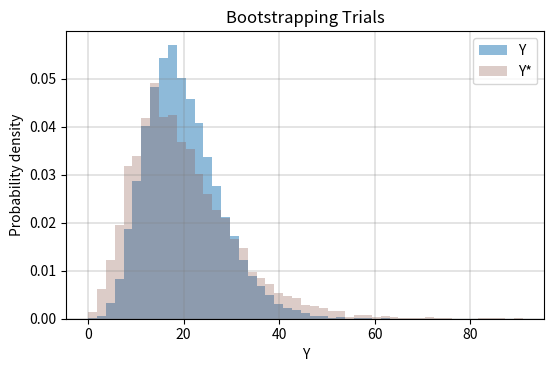

Python code for this plot:
# HW 6.1 Bootstrapping a Sample Distribution
# PHYS 590
# James K. Williams
# 8 March 2021

import numpy as np
import matplotlib.pyplot as plt

N = 10    # number of trials
B = 10000  # number of experiments
mu = 1.0
sigma = 1.0

# Arrays:
# a = E*N random numbers from a standard normal distributio.
#     in E rows and N columns
# y = sum of the squares of each row

a = np.empty(B*N)
Y = np.empty(B)
Ystar = np.empty(B)
rng = np.random.default_rng()

# Part 1

a = rng.normal(loc=mu, scale=sigma, size=B*N).reshape((B,N))
a2 = a**2
Y = a2.sum(axis=1)  # Sum the columns.

# Part 2

# Draw with replacement N values from each row of a.
for i in range(B):
    b = rng.choice(a[i], size=N, replace=True)
    b2 = b**2
    Ystar[i] = b2.sum()

# Plot the results

binmin = min(np.min(Y), np.min(Ystar)) - 0.5
binmax = max(np.max(Y), np.max(Ystar)) + 0.5
# binmin = np.min(Ystar) - 0.5
# binmax = np.max(Ystar) + 0.5
xlim = [np.floor(binmin), np.ceil(binmax)]
bin_edges = np.linspace(np.floor(binmin), np.ceil(binmax), 50)

pdf, _ = np.histogram(Y, density=True)
pdf_star, _ = np.histogram(Ystar, density=True)

fig, ax = plt.subplots(1, 1, figsize=(6,4))
fig.tight_layout(pad=3)
ax.set_title('Bootstrapping Trials')

print('min, max Y', Y.min(), Y.max())
print('min, max Y*', Ystar.min(), Ystar.max())

#ax.plot(pdf, pdf_star, '.')
kwargs = {'alpha':0.5, 'color':'tab:blue'}
ax.hist(Y, bins = bin_edges, density=True, label='Y', **kwargs)
kwargs = {'alpha':0.3, 'color':'tab:brown'}
ax.hist(Ystar, bins= bin_edges, density=True, label='Y*', **kwargs)
ax.set_xlabel('Y')
ax.set_ylabel('Probability density')
ax.legend()
kwargs = {'color':'tab:gray', 'lw':0.3}
ax.grid(**kwargs)

fig.savefig('junk.png', format='png')
plt.show()